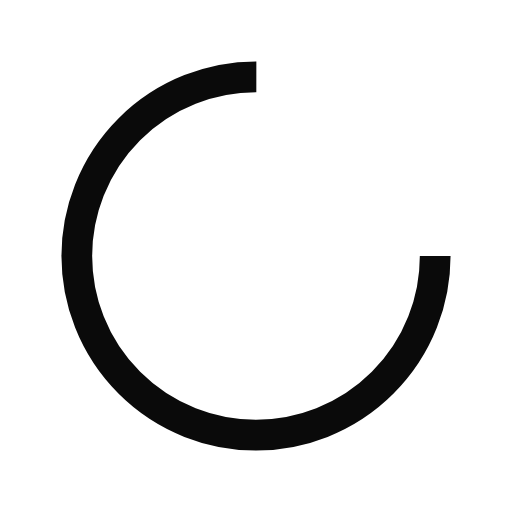
t = 0.00 s
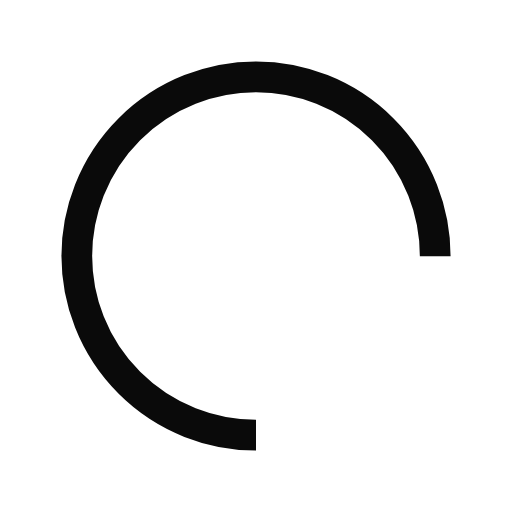
t = 0.25 s
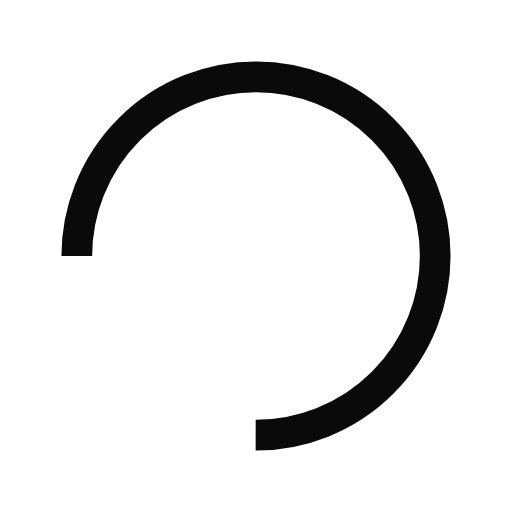
t = 0.50 s
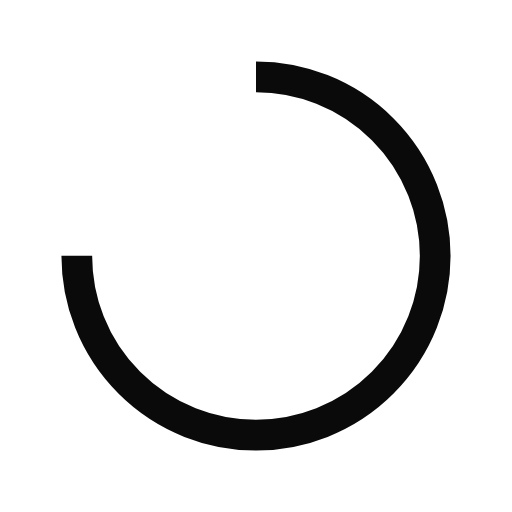
t = 0.75 s

The animated SVG that drew these frames (rendered in a browser with its animation timeline set to each time). Animation: 1 SMIL element (animateTransform=1); one cycle of 1.00 s, repeats indefinitely.

<?xml version="1.0" encoding="utf-8"?>
<svg xmlns="http://www.w3.org/2000/svg"
  xmlns:xlink="http://www.w3.org/1999/xlink"
  style="margin: auto; background: none; display: block; shape-rendering: auto;"
  width="200px"
  height="200px"
  viewBox="0 0 100 100"
  preserveAspectRatio="xMidYMid">
  <circle cx="50"
    cy="50"
    fill="none"
    stroke="#0a0a0a"
    stroke-width="6"
    r="35"
    stroke-dasharray="164.93361431346415 56.97787143782138">
    <animateTransform attributeName="transform"
      type="rotate"
      repeatCount="indefinite"
      dur="1s"
      values="0 50 50;360 50 50"
      keyTimes="0;1"></animateTransform>
  </circle>
  <!-- [ldio] generated by https://loading.io/ --></svg>